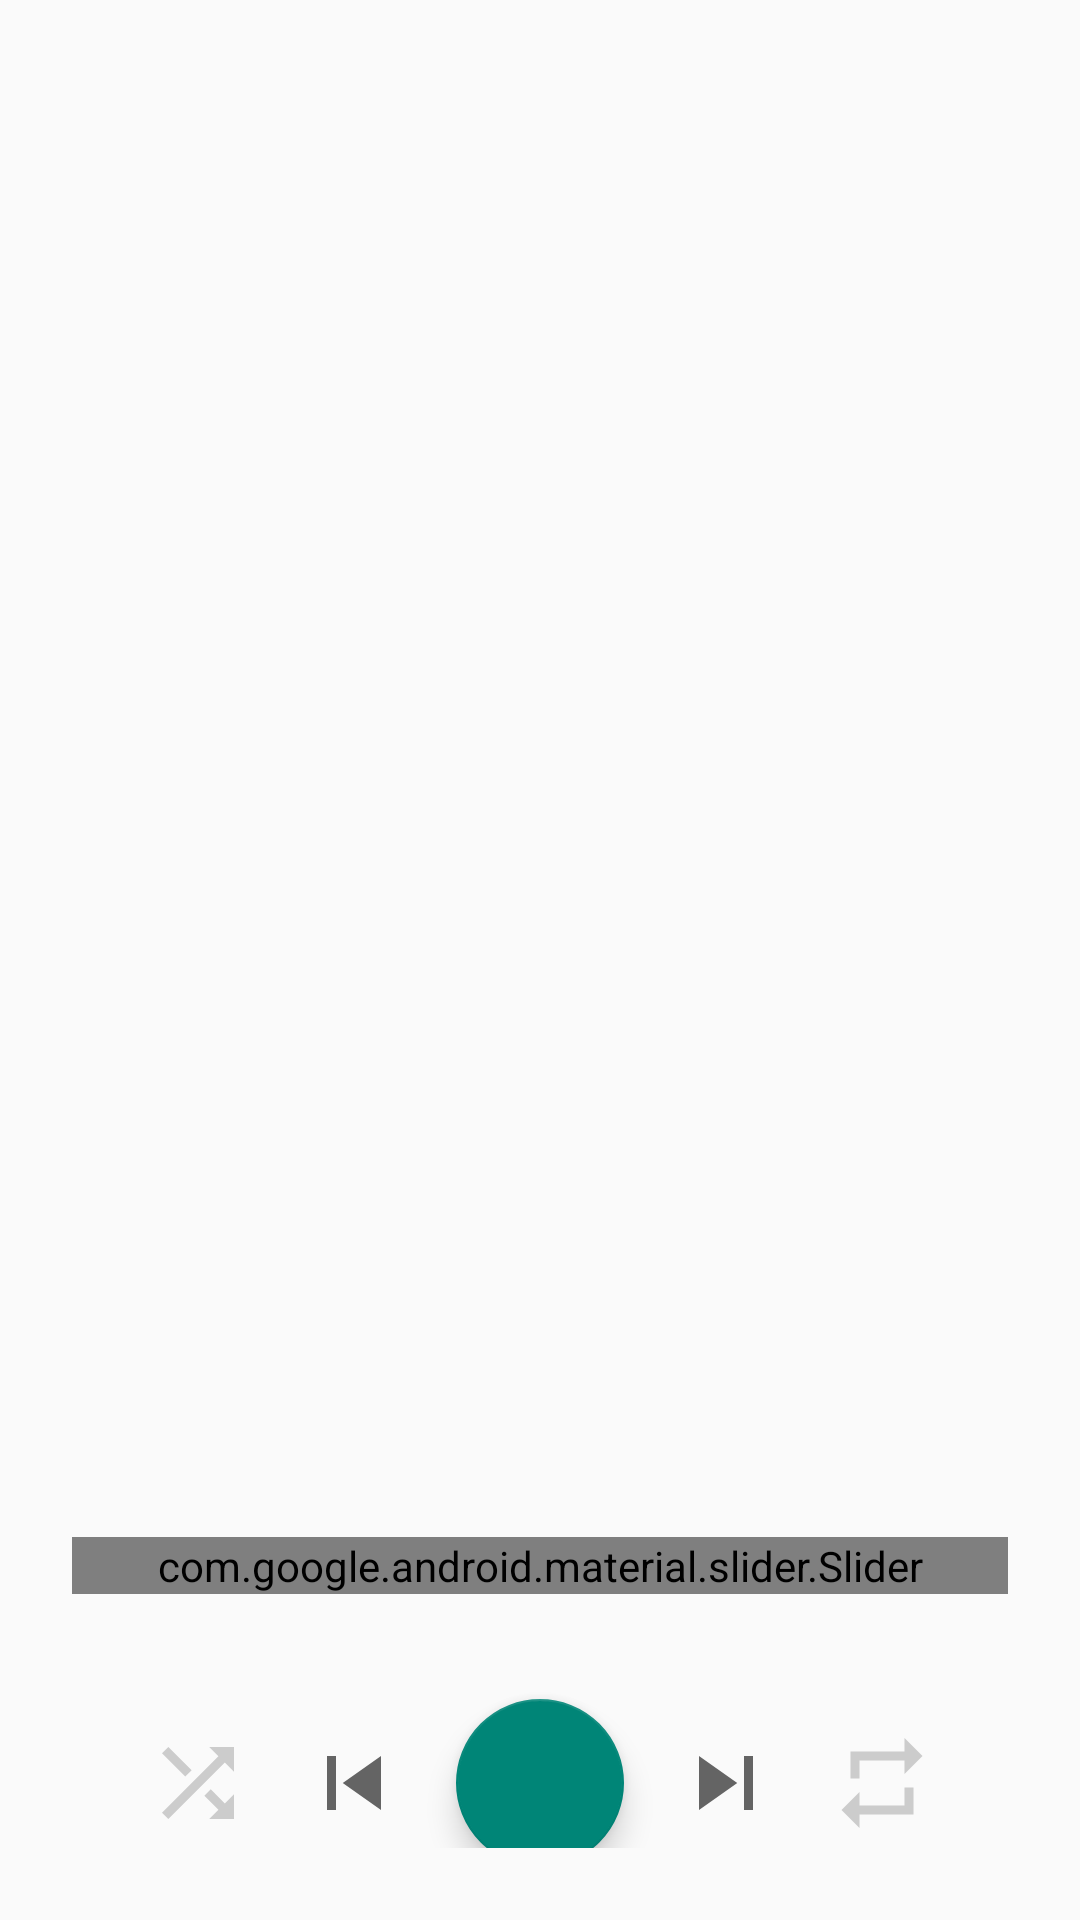

Reconstruct the res/layout file that produces this screen, plus the resources it refers to.
<!-- AndroidManifest.xml: application theme Theme.PlexPlayer -->
<!-- res/layout/fragment_now_playing.xml -->
<?xml version="1.0" encoding="utf-8"?>
<androidx.constraintlayout.widget.ConstraintLayout
    xmlns:android="http://schemas.android.com/apk/res/android"
    xmlns:app="http://schemas.android.com/apk/res-auto"
    xmlns:tools="http://schemas.android.com/tools"
    android:id="@+id/nowPlayingBackground"
    android:layout_height="match_parent"
    android:layout_width="match_parent"
    android:padding="24dp">

    <ImageView
        android:id="@+id/song_menu"
        android:layout_width="48dp"
        android:layout_height="48dp"
        app:layout_constraintBottom_toTopOf="@id/albumArtwork"
        app:layout_constraintEnd_toEndOf="parent"
        android:layout_marginBottom="16dp"
        android:paddingHorizontal="16dp"
        android:src="@drawable/ic_menu_18dp"
        app:tint="@color/md_theme_onSurface"
        android:background="?android:attr/selectableItemBackgroundBorderless"/>

    <ImageView
        android:id="@+id/albumArtwork"
        android:layout_height="0dp"
        android:layout_width="0dp"
        app:layout_constraintWidth_max="300dp"
        app:layout_constraintDimensionRatio="1:1"
        android:layout_marginTop="100dp"
        app:layout_constraintEnd_toEndOf="parent"
        app:layout_constraintStart_toStartOf="parent"
        app:layout_constraintTop_toTopOf="parent"
        android:paddingHorizontal="16dp"
        tools:src="@drawable/ic_albums_black_24dp"
        android:contentDescription="@string/now_playing_album_artwork_content_desc" />

    <TextView
        android:id="@+id/song_title"
        android:layout_height="wrap_content"
        android:layout_width="match_parent"
        android:textAlignment="center"
        android:textSize="28sp"
        android:textStyle="bold"
        android:maxLines="2"
        android:ellipsize="end"
        app:layout_constraintEnd_toEndOf="parent"
        app:layout_constraintStart_toStartOf="parent"
        app:layout_constraintTop_toBottomOf="@id/albumArtwork"
        android:layout_marginTop="16dp"
        tools:text="Song Title" />

    <TextView
        android:id="@+id/song_artist"
        android:layout_height="wrap_content"
        android:layout_width="match_parent"
        android:layout_marginHorizontal="24dp"
        android:textAlignment="center"
        android:textSize="14sp"
        app:layout_constraintEnd_toEndOf="parent"
        app:layout_constraintStart_toStartOf="parent"
        app:layout_constraintTop_toBottomOf="@id/song_title"
        tools:text="Song Artist" />

    <com.google.android.material.slider.Slider
        android:id="@+id/seek_bar"
        android:layout_width="match_parent"
        android:layout_height="wrap_content"
        app:layout_constraintTop_toBottomOf="@id/song_artist"
        app:labelBehavior="gone"
        android:layout_marginTop="16dp"
        app:trackColorInactive="@android:color/white"
        app:haloColor="@android:color/white" />

    <TextView
        android:id="@+id/cur_position"
        android:layout_width="wrap_content"
        android:layout_height="wrap_content"
        app:layout_constraintTop_toBottomOf="@id/seek_bar"
        app:layout_constraintStart_toStartOf="@id/seek_bar"
        tools:text="0:00"/>

    <TextView
        android:id="@+id/total_duration"
        android:layout_width="wrap_content"
        android:layout_height="wrap_content"
        app:layout_constraintTop_toBottomOf="@id/seek_bar"
        app:layout_constraintEnd_toEndOf="@id/seek_bar"
        tools:text="4:20"/>

    <com.google.android.material.floatingactionbutton.FloatingActionButton
        android:id="@+id/play_pause_btn"
        android:layout_height="wrap_content"
        android:layout_width="150dp"
        app:layout_constraintEnd_toEndOf="parent"
        app:layout_constraintStart_toStartOf="parent"
        app:layout_constraintTop_toBottomOf="@id/total_duration"
        android:layout_marginTop="16dp"
        android:src="@drawable/ic_pause_24dp"
        app:tint="@android:color/white"
        android:contentDescription="@string/now_playing_play_pause_content_desc" />

    <ImageView
        android:id="@+id/skip_btn"
        android:layout_height="wrap_content"
        android:layout_width="wrap_content"
        app:layout_constraintTop_toTopOf="@id/play_pause_btn"
        app:layout_constraintBottom_toBottomOf="@id/play_pause_btn"
        app:layout_constraintStart_toEndOf="@id/play_pause_btn"
        android:layout_marginStart="16dp"
        android:src="@drawable/ic_skip_next_36dp"
        android:contentDescription="@string/now_playing_skip_content_desc"
        android:background="?android:attr/selectableItemBackgroundBorderless" />

    <ImageView
        android:id="@+id/prev_btn"
        android:layout_height="wrap_content"
        android:layout_width="wrap_content"
        app:layout_constraintTop_toTopOf="@id/play_pause_btn"
        app:layout_constraintBottom_toBottomOf="@id/play_pause_btn"
        app:layout_constraintEnd_toStartOf="@id/play_pause_btn"
        android:layout_marginEnd="16dp"
        android:src="@drawable/ic_skip_previous_36dp"
        android:contentDescription="@string/now_playing_skip_to_previous_content_desc"
        android:background="?android:attr/selectableItemBackgroundBorderless" />

    <ImageView
        android:id="@+id/repeat_btn"
        android:layout_height="wrap_content"
        android:layout_width="wrap_content"
        app:layout_constraintTop_toTopOf="@id/play_pause_btn"
        app:layout_constraintBottom_toBottomOf="@id/play_pause_btn"
        app:layout_constraintStart_toEndOf="@id/skip_btn"
        android:layout_marginStart="16dp"
        android:src="@drawable/ic_repeat_none_36dp"
        android:contentDescription="@string/now_playing_loop_content_desc"
        android:background="?android:attr/selectableItemBackgroundBorderless" />

    <ImageView
        android:id="@+id/shuffle_btn"
        android:layout_height="wrap_content"
        android:layout_width="wrap_content"
        app:layout_constraintTop_toTopOf="@id/play_pause_btn"
        app:layout_constraintBottom_toBottomOf="@id/play_pause_btn"
        app:layout_constraintEnd_toStartOf="@id/prev_btn"
        android:layout_marginEnd="16dp"
        android:src="@drawable/ic_shuffle_off_36dp"
        android:contentDescription="@string/now_playing_shuffle_content_desc"
        android:background="?android:attr/selectableItemBackgroundBorderless" />

    <ImageView
        android:id="@+id/collapse_btn"
        android:layout_height="wrap_content"
        android:layout_width="wrap_content"
        app:layout_constraintTop_toBottomOf="@id/play_pause_btn"
        app:layout_constraintStart_toStartOf="parent"
        app:layout_constraintEnd_toEndOf="parent"
        app:layout_constraintBottom_toBottomOf="parent"
        android:layout_marginTop="32dp"
        android:src="@drawable/ic_expand_36dp"
        android:contentDescription="@string/now_playing_collapse_content_desc"
        android:background="?android:attr/selectableItemBackgroundBorderless" />
</androidx.constraintlayout.widget.ConstraintLayout>
<!-- resources referenced by this layout -->
<resources>
  <color name="md_theme_onSurface">#191C1C</color>
  <!-- drawable ic_repeat_none_36dp (drawable) -->
  <vector xmlns:android="http://schemas.android.com/apk/res/android"
    android:width="36dp"
    android:height="36dp"
    android:viewportWidth="24"
    android:viewportHeight="24"
    android:tint="?attr/colorControlNormal">
  
    <path
        android:fillColor="#4EFFFFFF"
        android:pathData="M7,7h10v3l4,-4 -4,-4v3L5,5v6h2L7,7zM17,17L7,17v-3l-4,4 4,4v-3h12v-6h-2v4z"/>
  </vector>
  <!-- drawable ic_shuffle_off_36dp (drawable) -->
  <vector xmlns:android="http://schemas.android.com/apk/res/android"
      android:width="36dp"
      android:height="36dp"
      android:viewportWidth="24"
      android:viewportHeight="24"
      android:tint="?attr/colorControlNormal">
    <path
        android:fillColor="#4EFFFFFF"
        android:pathData="M10.59,9.17L5.41,4 4,5.41l5.17,5.17 1.42,-1.41zM14.5,4l2.04,2.04L4,18.59 5.41,20 17.96,7.46 20,9.5L20,4h-5.5zM14.83,13.41l-1.41,1.41 3.13,3.13L14.5,20L20,20v-5.5l-2.04,2.04 -3.13,-3.13z"/>
  </vector>
  <!-- drawable ic_skip_next_36dp (drawable) -->
  <vector xmlns:android="http://schemas.android.com/apk/res/android"
      android:width="36dp"
      android:height="36dp"
      android:viewportWidth="24"
      android:viewportHeight="24"
      android:tint="?attr/colorControlNormal">
    <path
        android:fillColor="@android:color/white"
        android:pathData="M6,18l8.5,-6L6,6v12zM16,6v12h2V6h-2z"/>
  </vector>
  <!-- drawable ic_skip_previous_36dp (drawable) -->
  <vector xmlns:android="http://schemas.android.com/apk/res/android"
      android:width="36dp"
      android:height="36dp"
      android:viewportWidth="24"
      android:viewportHeight="24"
      android:tint="?attr/colorControlNormal">
    <path
        android:fillColor="@android:color/white"
        android:pathData="M6,6h2v12L6,18zM9.5,12l8.5,6L18,6z"/>
  </vector>
  <string name="now_playing_album_artwork_content_desc">The artwork of the album</string>
  <string name="now_playing_collapse_content_desc">Close the now playing screen</string>
  <string name="now_playing_loop_content_desc">Loop current track</string>
  <string name="now_playing_play_pause_content_desc">Play or pause the music</string>
  <string name="now_playing_shuffle_content_desc">Shuffle current queue</string>
  <string name="now_playing_skip_content_desc">Skip to next track</string>
  <string name="now_playing_skip_to_previous_content_desc">Skip to previous track</string>
  <style name="Theme.PlexPlayer" parent="Theme.PlexPlayer.Base">
      </style>
  <style name="Theme.PlexPlayer.Base" parent="Theme.AppCompat.DayNight.NoActionBar">
      </style>
</resources>
